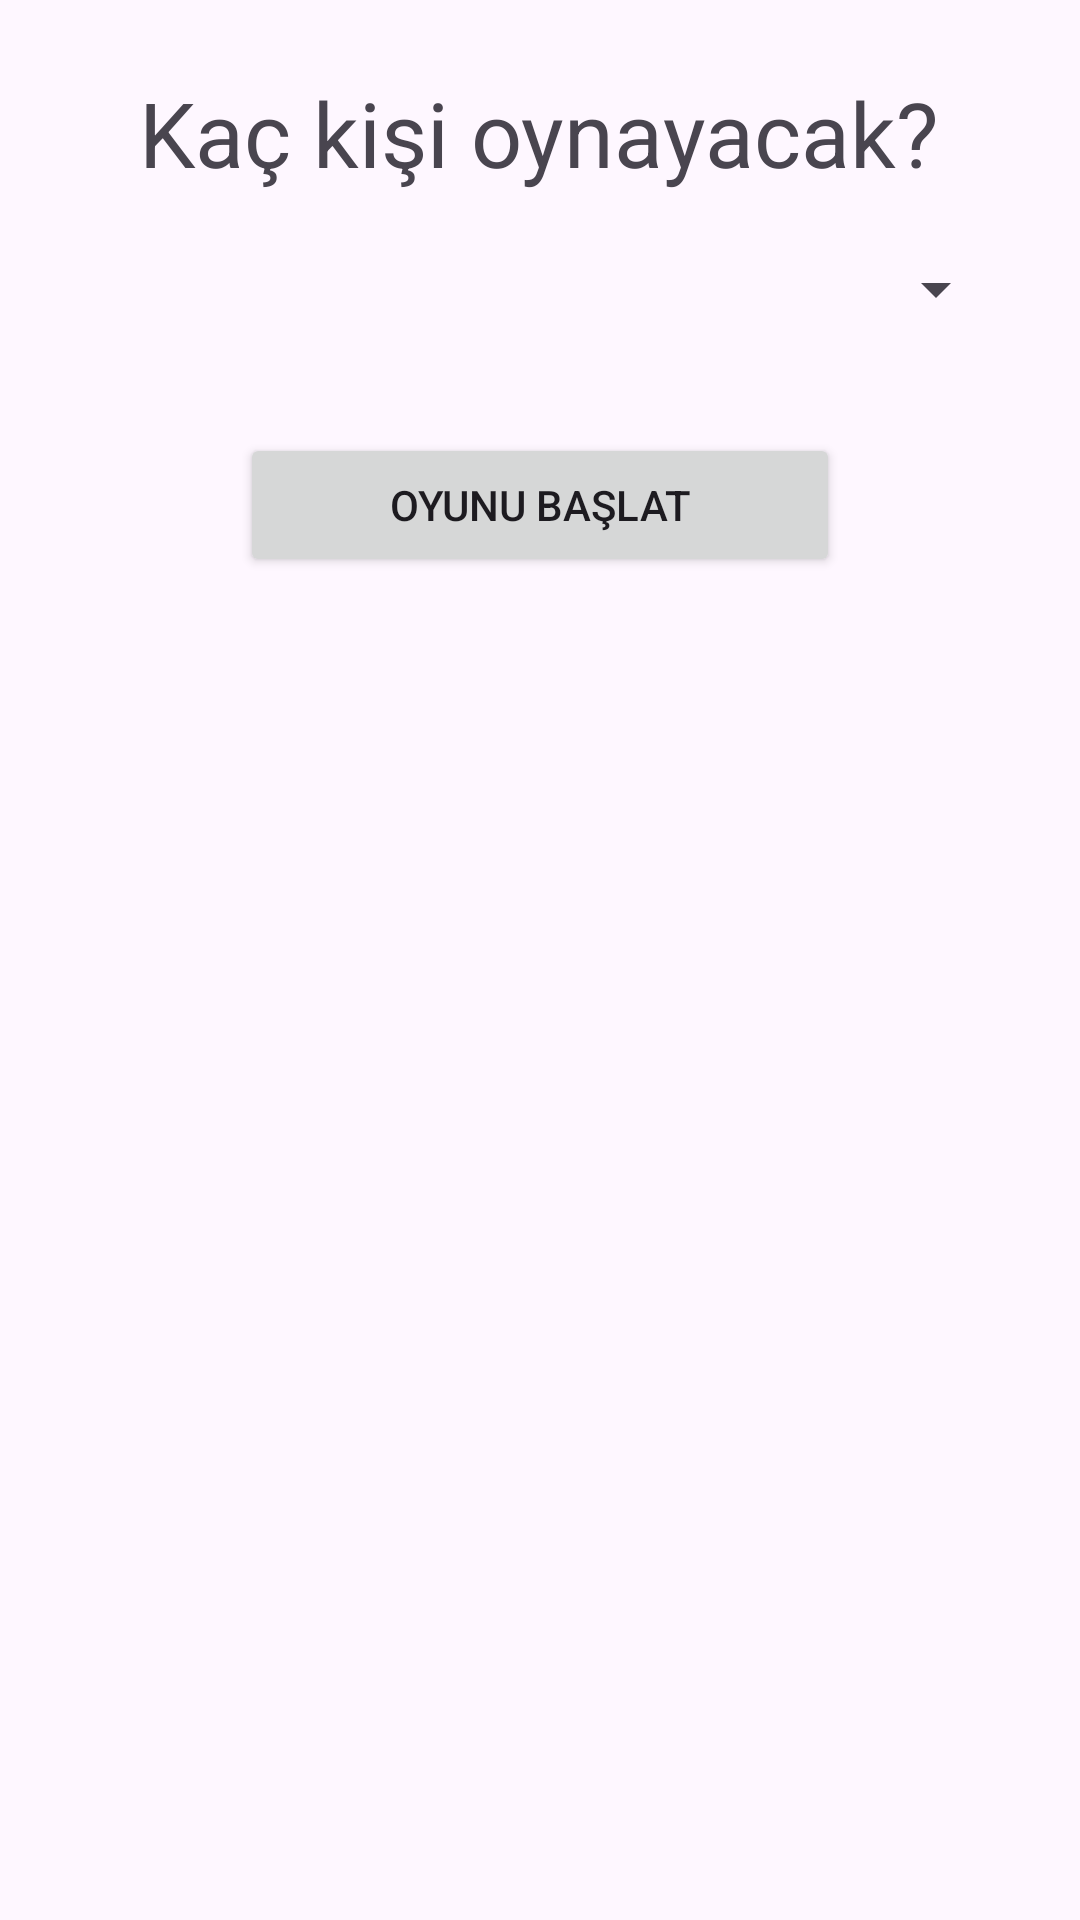

The Android layout XML behind this screen, and the referenced resources:
<!-- AndroidManifest.xml: application theme Theme.Yuzbir_uygulaması -->
<!-- res/layout/fragment_player_setup.xml -->
<?xml version="1.0" encoding="utf-8"?>
<LinearLayout
    android:id="@+id/playerInputContainer"
    xmlns:android="http://schemas.android.com/apk/res/android"
    android:orientation="vertical"
    android:padding="24dp"
    android:layout_width="match_parent"
    android:layout_height="match_parent">

    <TextView
        android:layout_width="wrap_content"
        android:layout_height="wrap_content"
        android:layout_gravity="center"
        android:text="Kaç kişi oynayacak?"
        android:textSize="30sp" />

    <Spinner
        android:id="@+id/spinner_player_count"
        android:layout_width="match_parent"
        android:layout_height="48dp"
        android:layout_marginTop="8dp"/>

    <LinearLayout
        android:id="@+id/player_name_inputs"
        android:orientation="vertical"
        android:layout_width="match_parent"
        android:layout_height="wrap_content" />

    <Switch
        android:id="@+id/switch_team_mode"
        android:layout_width="wrap_content"
        android:layout_height="wrap_content"
        android:minHeight="48dp"
        android:paddingTop="12dp"
        android:paddingBottom="12dp"
        android:text="Takımlı Oynansın mı?"
        android:visibility="gone"
        android:layout_marginTop="16dp" />


    <Button
        android:id="@+id/btn_start_game"
        android:layout_width="200dp"
        android:layout_height="wrap_content"
        android:layout_gravity="center"
        android:layout_marginTop="24dp"
        android:text="Oyunu Başlat" />

</LinearLayout>
<!-- resources referenced by this layout -->
<resources>
  <style name="Theme.Yuzbir_uygulaması" parent="Base.Theme.Yuzbir_uygulaması" />
  <style name="Base.Theme.Yuzbir_uygulaması" parent="Theme.Material3.DayNight.NoActionBar">
          
          
      </style>
</resources>
